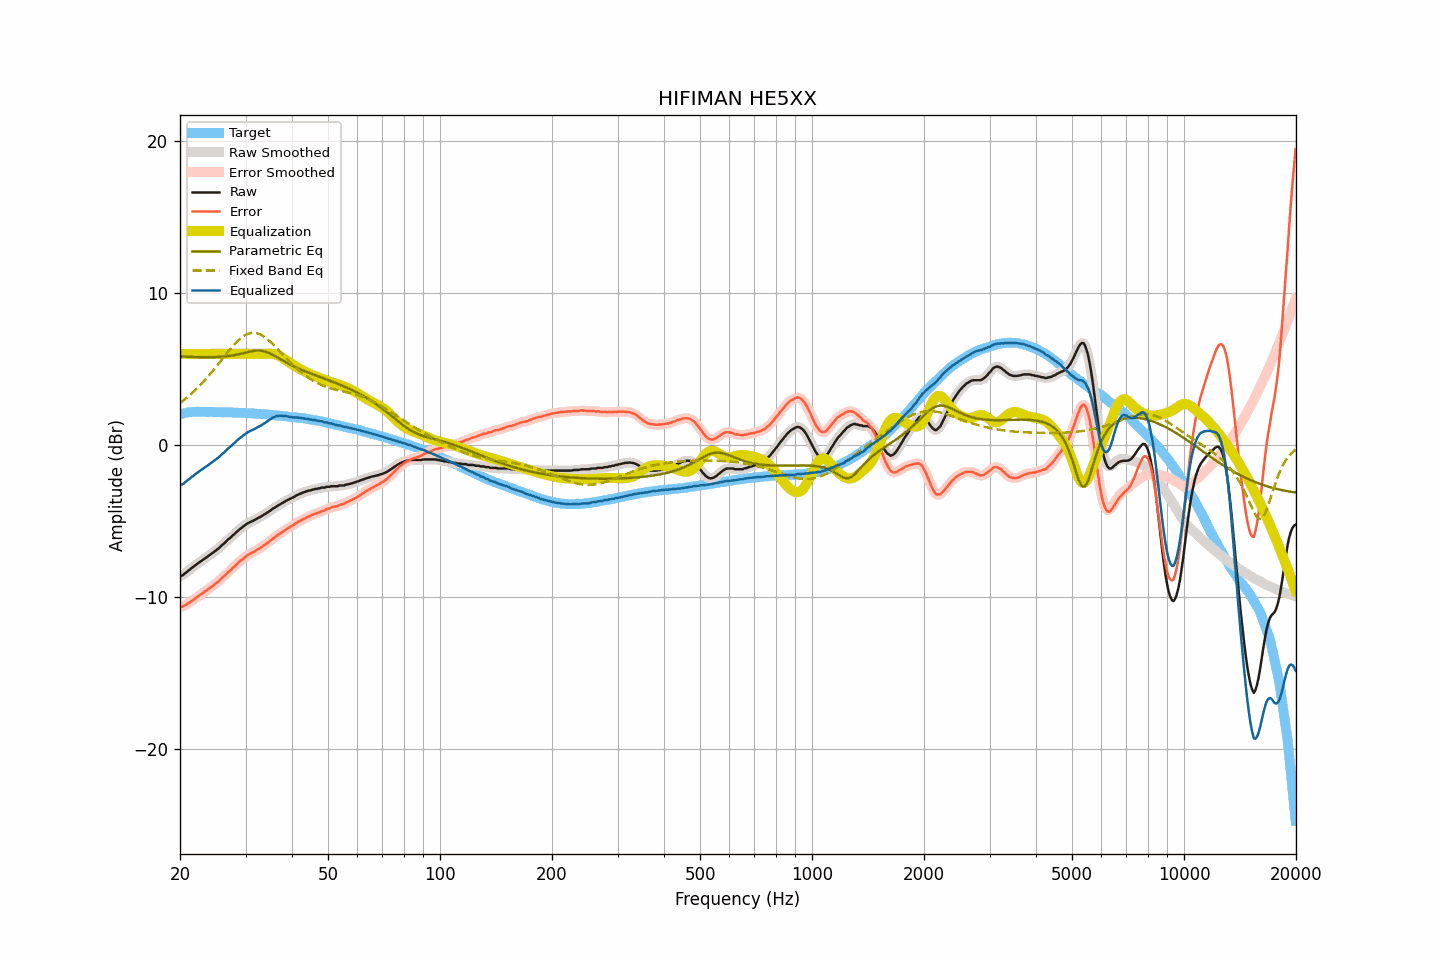

Data behind this chart, as committed beside it:
frequency, raw, smoothed, error, error_smoothed, equalization, parametric_eq, fixed_band_eq, equalized_raw, equalized_smoothed, target
20.00, -8.67, -8.67, -10.68, -10.69, 6.00, 5.83, 2.76, -2.67, -2.67, 2.01
20.20, -8.61, -8.61, -10.65, -10.66, 6.00, 5.83, 2.84, -2.61, -2.61, 2.04
20.40, -8.57, -8.55, -10.64, -10.62, 6.00, 5.82, 2.92, -2.57, -2.55, 2.07
20.61, -8.46, -8.47, -10.55, -10.57, 6.00, 5.82, 3.01, -2.46, -2.47, 2.09
20.81, -8.40, -8.39, -10.52, -10.51, 6.00, 5.81, 3.09, -2.40, -2.39, 2.12
21.02, -8.29, -8.30, -10.44, -10.44, 6.00, 5.81, 3.18, -2.29, -2.30, 2.15
21.23, -8.23, -8.22, -10.39, -10.38, 6.00, 5.81, 3.27, -2.23, -2.22, 2.16
21.44, -8.12, -8.13, -10.29, -10.30, 6.00, 5.80, 3.37, -2.12, -2.13, 2.17
21.66, -8.06, -8.05, -10.24, -10.23, 6.00, 5.80, 3.46, -2.06, -2.05, 2.18
21.87, -7.97, -7.97, -10.15, -10.15, 6.00, 5.80, 3.56, -1.97, -1.97, 2.18
22.09, -7.89, -7.89, -10.08, -10.08, 6.00, 5.79, 3.66, -1.89, -1.89, 2.19
22.31, -7.81, -7.81, -10.00, -10.00, 6.00, 5.79, 3.77, -1.81, -1.81, 2.19
22.54, -7.73, -7.73, -9.92, -9.92, 6.00, 5.79, 3.87, -1.73, -1.73, 2.19
22.76, -7.66, -7.66, -9.85, -9.84, 6.00, 5.79, 3.99, -1.66, -1.66, 2.19
22.99, -7.59, -7.58, -9.77, -9.76, 6.00, 5.78, 4.10, -1.59, -1.58, 2.18
23.22, -7.51, -7.51, -9.68, -9.69, 6.00, 5.78, 4.21, -1.51, -1.51, 2.18
23.45, -7.44, -7.44, -9.61, -9.61, 6.00, 5.78, 4.33, -1.44, -1.44, 2.17
23.69, -7.37, -7.36, -9.54, -9.54, 6.00, 5.78, 4.45, -1.37, -1.36, 2.17
23.92, -7.29, -7.29, -9.46, -9.47, 6.00, 5.78, 4.57, -1.29, -1.29, 2.17
24.16, -7.21, -7.21, -9.39, -9.39, 6.00, 5.78, 4.70, -1.21, -1.21, 2.18
24.40, -7.14, -7.14, -9.32, -9.31, 6.00, 5.78, 4.83, -1.14, -1.14, 2.18
24.65, -7.06, -7.06, -9.23, -9.23, 6.00, 5.79, 4.96, -1.06, -1.06, 2.17
24.89, -6.98, -6.98, -9.15, -9.15, 6.00, 5.79, 5.09, -0.98, -0.98, 2.17
25.14, -6.89, -6.90, -9.06, -9.06, 6.00, 5.79, 5.22, -0.89, -0.90, 2.17
25.39, -6.82, -6.81, -8.98, -8.97, 6.00, 5.80, 5.35, -0.82, -0.81, 2.17
25.65, -6.72, -6.72, -8.89, -8.88, 6.00, 5.81, 5.49, -0.72, -0.72, 2.17
25.91, -6.61, -6.62, -8.77, -8.78, 6.00, 5.81, 5.62, -0.61, -0.62, 2.16
26.16, -6.53, -6.53, -8.68, -8.68, 6.00, 5.82, 5.76, -0.53, -0.53, 2.15
26.43, -6.44, -6.43, -8.59, -8.58, 6.00, 5.83, 5.89, -0.44, -0.43, 2.15
26.69, -6.33, -6.33, -8.48, -8.48, 6.00, 5.84, 6.03, -0.33, -0.33, 2.15
26.96, -6.22, -6.23, -8.37, -8.38, 6.00, 5.86, 6.16, -0.22, -0.23, 2.15
27.23, -6.14, -6.13, -8.29, -8.28, 6.00, 5.87, 6.29, -0.14, -0.13, 2.15
27.50, -6.05, -6.04, -8.20, -8.19, 6.00, 5.89, 6.41, -0.05, -0.04, 2.15
27.77, -5.94, -5.95, -8.07, -8.09, 6.00, 5.90, 6.53, 0.06, 0.05, 2.14
28.05, -5.86, -5.85, -7.99, -7.99, 6.00, 5.92, 6.65, 0.14, 0.15, 2.14
28.33, -5.76, -5.75, -7.88, -7.88, 6.00, 5.94, 6.76, 0.24, 0.25, 2.12
28.62, -5.66, -5.66, -7.78, -7.78, 6.00, 5.96, 6.87, 0.34, 0.34, 2.12
28.90, -5.56, -5.57, -7.68, -7.69, 6.00, 5.99, 6.96, 0.44, 0.43, 2.12
29.19, -5.49, -5.48, -7.60, -7.60, 6.00, 6.01, 7.05, 0.51, 0.52, 2.11
29.48, -5.40, -5.40, -7.52, -7.51, 6.00, 6.04, 7.13, 0.60, 0.60, 2.12
29.78, -5.32, -5.32, -7.43, -7.43, 6.00, 6.06, 7.20, 0.68, 0.68, 2.11
30.08, -5.25, -5.24, -7.35, -7.35, 6.00, 6.09, 7.26, 0.75, 0.76, 2.10
30.38, -5.17, -5.18, -7.26, -7.27, 6.00, 6.12, 7.31, 0.83, 0.82, 2.09
30.68, -5.12, -5.12, -7.21, -7.21, 6.00, 6.14, 7.35, 0.88, 0.88, 2.09
30.99, -5.07, -5.07, -7.15, -7.15, 6.00, 6.17, 7.38, 0.93, 0.93, 2.08
31.30, -5.02, -5.02, -7.09, -7.10, 6.00, 6.18, 7.39, 0.98, 0.98, 2.08
31.61, -4.97, -4.97, -7.04, -7.03, 6.00, 6.20, 7.39, 1.03, 1.03, 2.07
31.93, -4.91, -4.91, -6.97, -6.97, 6.00, 6.21, 7.38, 1.09, 1.09, 2.06
32.24, -4.85, -4.85, -6.90, -6.90, 6.00, 6.22, 7.36, 1.15, 1.15, 2.05
32.57, -4.79, -4.79, -6.84, -6.84, 6.00, 6.22, 7.32, 1.21, 1.21, 2.05
32.89, -4.74, -4.73, -6.78, -6.77, 6.00, 6.21, 7.28, 1.26, 1.27, 2.04
33.22, -4.68, -4.67, -6.71, -6.71, 6.00, 6.20, 7.22, 1.32, 1.33, 2.03
33.55, -4.60, -4.61, -6.63, -6.63, 6.00, 6.18, 7.16, 1.40, 1.39, 2.03
33.89, -4.55, -4.54, -6.56, -6.56, 6.00, 6.15, 7.08, 1.45, 1.46, 2.01
34.23, -4.47, -4.47, -6.48, -6.48, 6.01, 6.11, 7.00, 1.54, 1.53, 2.01
34.57, -4.41, -4.41, -6.41, -6.41, 6.01, 6.07, 6.91, 1.60, 1.60, 2.00
34.92, -4.34, -4.33, -6.33, -6.32, 6.01, 6.02, 6.82, 1.67, 1.68, 1.99
35.27, -4.26, -4.26, -6.24, -6.24, 6.01, 5.97, 6.72, 1.75, 1.75, 1.98
35.62, -4.18, -4.19, -6.15, -6.16, 6.00, 5.92, 6.62, 1.82, 1.81, 1.97
35.97, -4.13, -4.12, -6.08, -6.08, 5.98, 5.86, 6.51, 1.85, 1.86, 1.96
... 635 more rows
